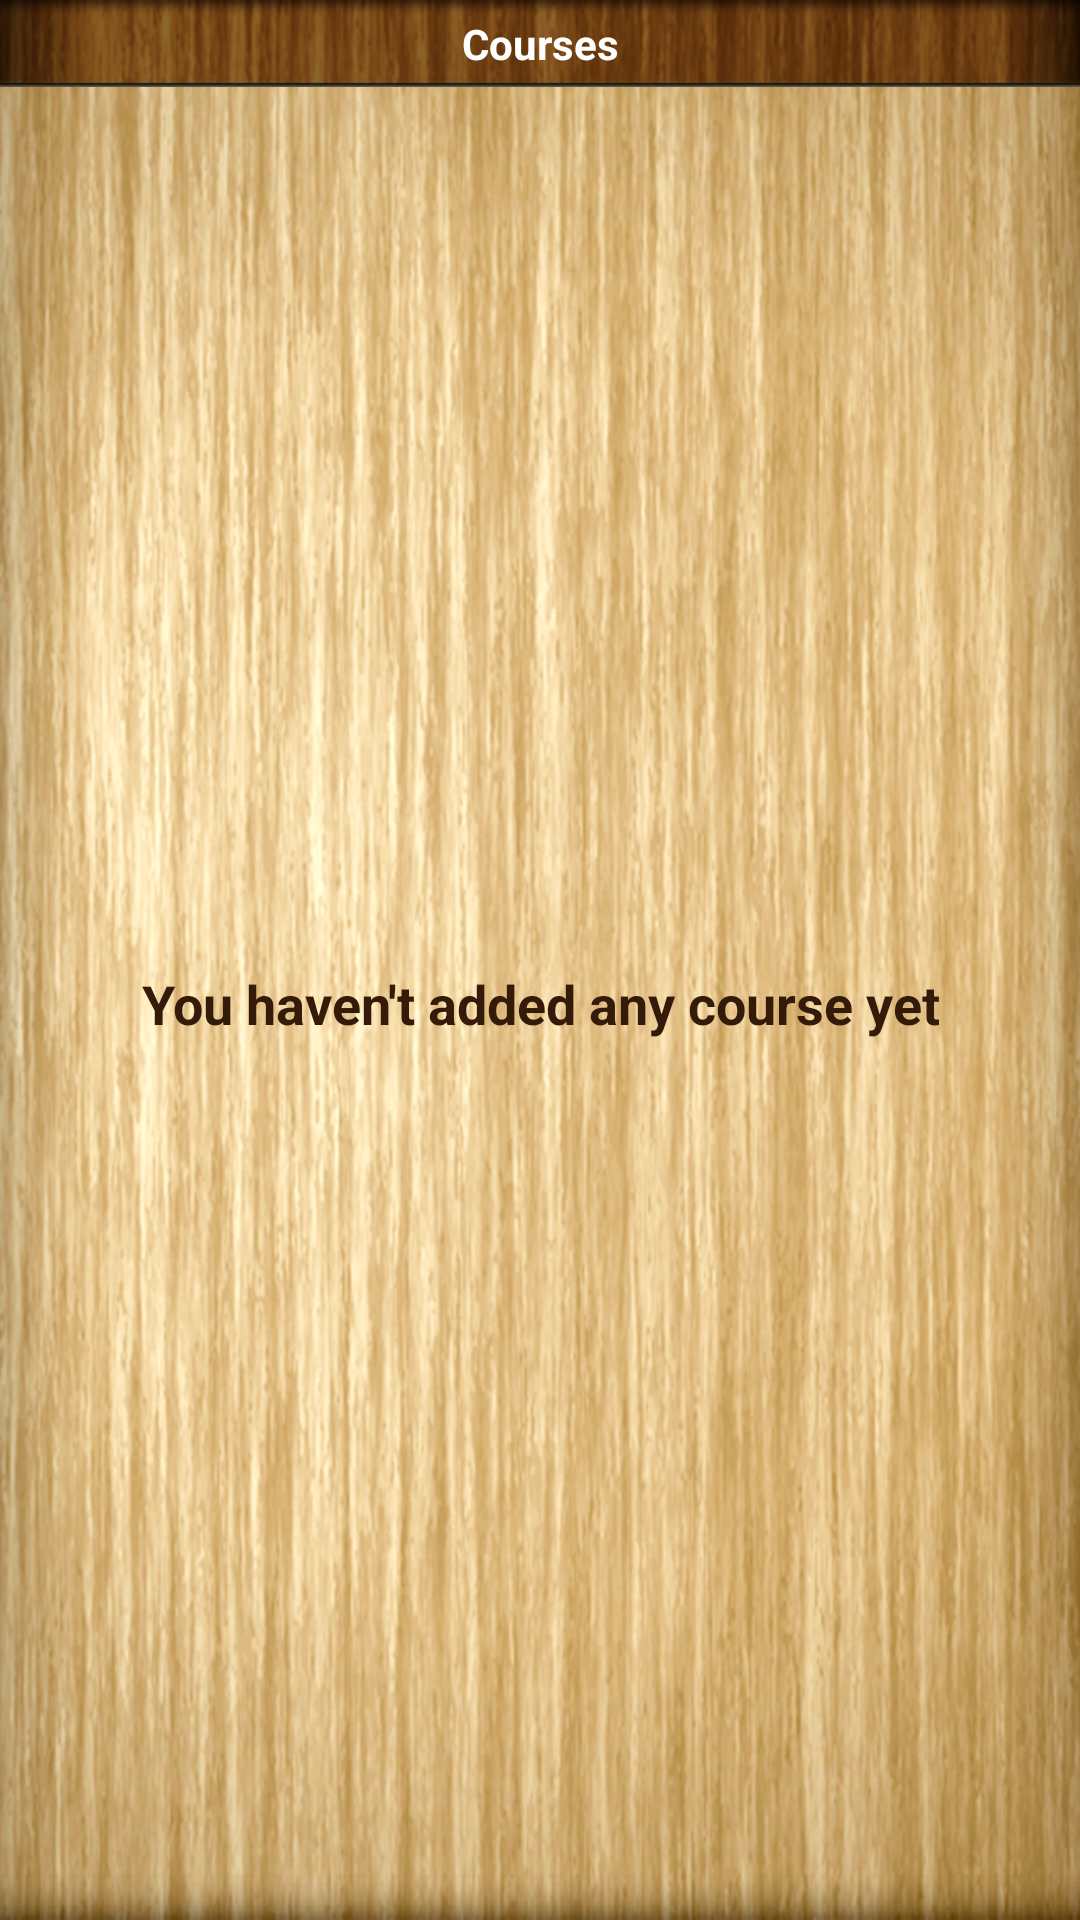

Write the Android layout XML for this screen, with the resource values it uses.
<!-- AndroidManifest.xml: application theme AppTheme -->
<!-- res/layout/select_course_screen.xml -->
<?xml version="1.0" encoding="utf-8"?>
<LinearLayout xmlns:android="http://schemas.android.com/apk/res/android"
    android:layout_width="match_parent"
    android:layout_height="match_parent"
    android:orientation="vertical">
    
    
    
    <LinearLayout 
        android:layout_width="match_parent"
        android:layout_height="0dp"
        android:layout_weight="1"
        android:orientation="vertical"
        android:background="@drawable/background">
        
        <TextView
            android:layout_width="match_parent"
            android:layout_height="wrap_content"
            android:background="@drawable/header_view"
            android:textSize="14sp"
            android:textColor="@android:color/white"
            android:textStyle="bold"
            android:padding="5dp"
            android:gravity="center_horizontal"
            android:text="@string/courses" />
        
        <RelativeLayout 
            android:layout_width="match_parent"
            android:layout_height="match_parent">
            
            <ListView
	            android:id="@+id/coursesList"
	            android:layout_width="match_parent"
	            android:layout_height="match_parent" 
	            android:listSelector="@drawable/list_item_background"
	            android:cacheColorHint="@android:color/transparent" 
	            android:divider="@drawable/list_item_divider"/>
            
            <TextView
	            android:id="@+id/empty"
	            android:layout_width="wrap_content"
	            android:layout_height="wrap_content"
	            android:padding="10dp"
	            android:layout_centerInParent="true"
	            android:textColor="@color/dark_text"
	            android:textSize="18sp"
	            android:textStyle="bold"
	            android:gravity="center_horizontal"
	            android:text="@string/empty_courses" />
            
        </RelativeLayout>
        
    </LinearLayout>

</LinearLayout>
<!-- res/layout/titlebar_layout.xml (included above) -->
<?xml version="1.0" encoding="utf-8"?>
<RelativeLayout xmlns:android="http://schemas.android.com/apk/res/android"
    android:id="@+id/titlebar"
    android:layout_width="match_parent"
    android:layout_height="wrap_content"
    android:background="@drawable/titlebar_background">
    
    <Button
        android:id="@+id/leftBtn"
        android:layout_width="wrap_content"
        android:layout_height="wrap_content"
        android:layout_alignParentLeft="true"
        android:layout_centerVertical="true"
        android:layout_marginLeft="10dp"
        android:background="@drawable/btn_brown"
        android:textColor="@android:color/white"
        android:textSize="14sp"
        android:textStyle="bold"
        android:padding="10dp"
        android:visibility="invisible" />
    
    <TextView
        android:id="@+id/title"
        android:layout_width="wrap_content"
        android:layout_height="wrap_content"
        android:layout_centerInParent="true"
        android:textSize="20sp"
        android:textColor="@color/dark_text"
        android:textStyle="bold" />
    
    <Button
        android:id="@+id/rightBtn"
        android:layout_width="wrap_content"
        android:layout_height="wrap_content"
        android:layout_alignParentRight="true"
        android:layout_centerVertical="true"
        android:layout_marginRight="10dp"
        android:background="@drawable/btn_brown"
        android:textColor="@android:color/white"
        android:textSize="14sp"
        android:textStyle="bold"
        android:padding="10dp"
        android:visibility="invisible" />
   

</RelativeLayout>
<!-- resources referenced by this layout -->
<resources>
  <color name="dark_text">#331A09</color>
  <!-- drawable background: png bitmap (drawable-hdpi, 551774 bytes) -->
  <!-- drawable header_view: png bitmap (drawable-hdpi, 25286 bytes) -->
  <!-- drawable list_item_background (drawable) -->
  <?xml version="1.0" encoding="utf-8"?>
  <selector xmlns:android="http://schemas.android.com/apk/res/android" >
      <item android:drawable="@drawable/list_item_selected" android:state_pressed="true" />
      <item android:drawable="@android:color/transparent" />
  </selector>
  <!-- drawable list_item_divider: png bitmap (drawable-hdpi, 1152 bytes) -->
  <!-- drawable titlebar_background: png bitmap (drawable-hdpi, 42084 bytes) -->
  <string name="courses">Courses</string>
  <string name="empty_courses">You haven\'t added any course yet</string>
  <style name="AppTheme" parent="AppBaseTheme">
          
      </style>
  <!-- drawable list_item_selected: png bitmap (drawable-hdpi, 3199 bytes) -->
  <style name="AppBaseTheme" parent="android:Theme.NoTitleBar">
          
      </style>
</resources>
